Labelled photos from "archived", an image-classification folder in TKT2Ride/Music-Genre-Classifier. The possible labels are: blues, classical, country, disco, hip-hop, jazz, metal, pop, reggae, rock.

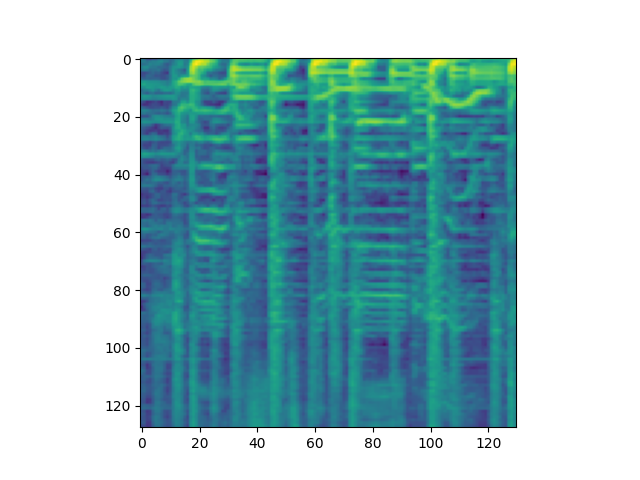
Label: pop

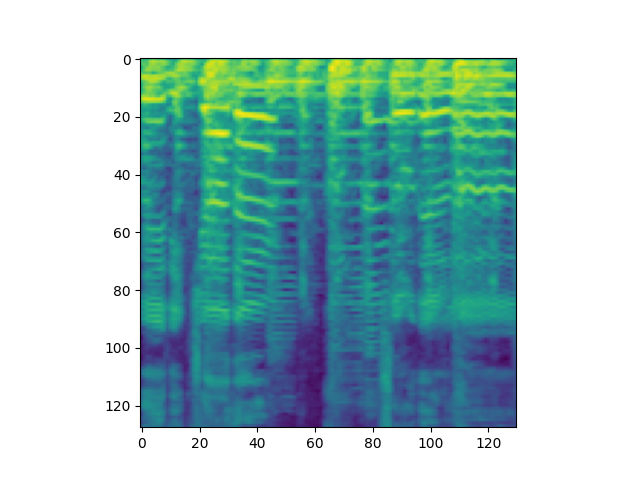
Label: country

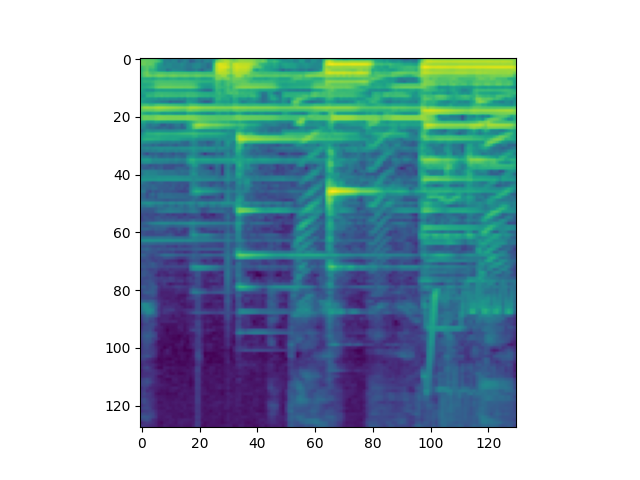
Label: hip-hop

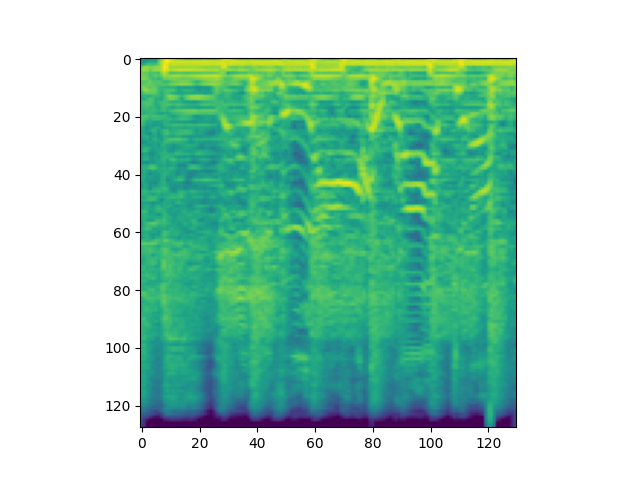
Label: metal

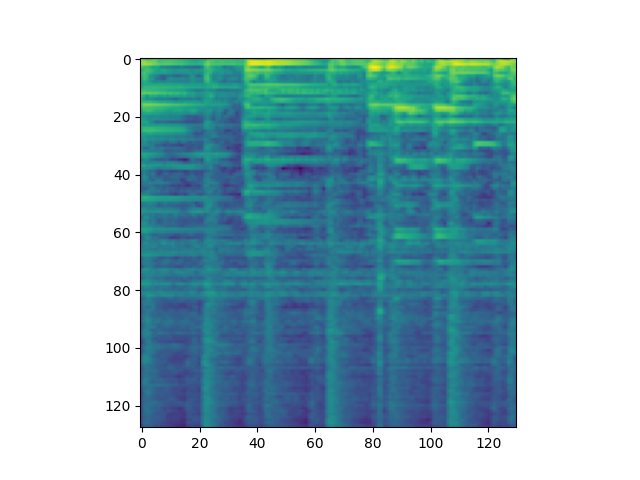
Label: jazz

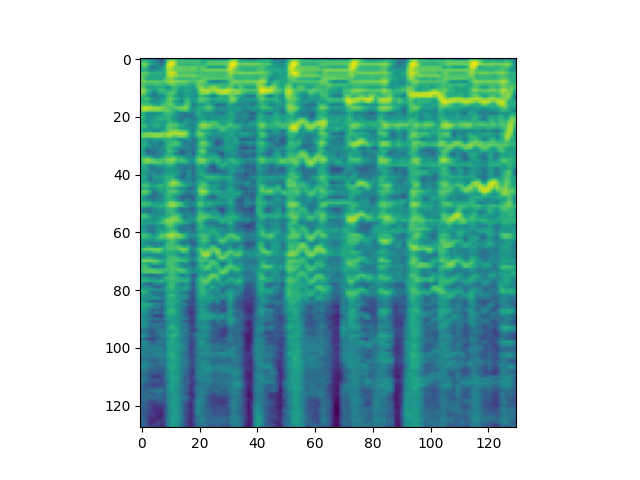
Label: disco
